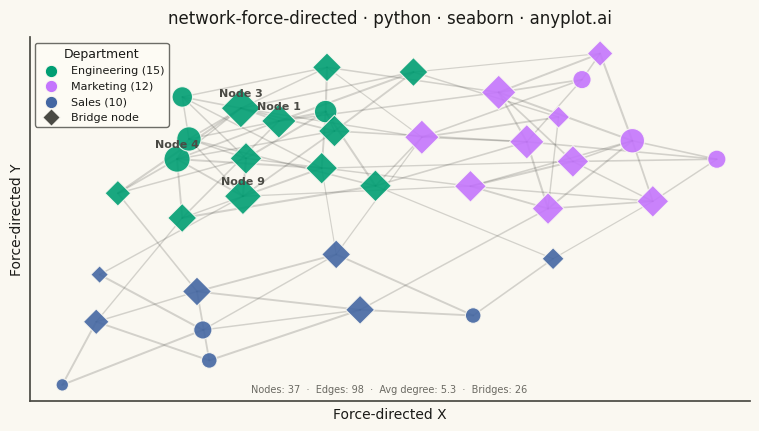

Source code (Python):
"""anyplot.ai
network-force-directed: Force-Directed Graph
Library: seaborn 0.13.2 | Python 3.13.14
Quality: 82/100 | Updated: 2026-07-01
"""

import os

import matplotlib.pyplot as plt
import numpy as np
import pandas as pd
import seaborn as sns


# Theme-adaptive chrome
THEME = os.getenv("ANYPLOT_THEME", "light")
PAGE_BG = "#FAF8F1" if THEME == "light" else "#1A1A17"
ELEVATED_BG = "#FFFDF6" if THEME == "light" else "#242420"
INK = "#1A1A17" if THEME == "light" else "#F0EFE8"
INK_SOFT = "#4A4A44" if THEME == "light" else "#B8B7B0"
INK_MUTED = "#6B6A63" if THEME == "light" else "#A8A79F"
EDGE_COLOR = "#4A4A44" if THEME == "light" else "#B8B7B0"

sns.set_theme(
    style="ticks",
    rc={
        "figure.facecolor": PAGE_BG,
        "axes.facecolor": PAGE_BG,
        "axes.edgecolor": INK_SOFT,
        "axes.labelcolor": INK,
        "text.color": INK,
        "xtick.color": INK_SOFT,
        "ytick.color": INK_SOFT,
        "grid.color": INK,
        "grid.alpha": 0.10,
        "legend.facecolor": ELEVATED_BG,
        "legend.edgecolor": INK_SOFT,
    },
)

np.random.seed(42)

# Imprint categorical palette — canonical order, first series always #009E73
IMPRINT = ["#009E73", "#C475FD", "#4467A3"]

# Data — organizational social network: 3 departments
num_nodes = 37
community_sizes = [15, 12, 10]
community_names = ["Engineering", "Marketing", "Sales"]
communities = []
for comm_idx, size in enumerate(community_sizes):
    communities.extend([comm_idx] * size)

# Generate edges with community structure
edges = []
for i in range(num_nodes):
    for j in range(i + 1, num_nodes):
        if communities[i] == communities[j]:
            if np.random.random() < 0.35:
                weight = np.random.uniform(0.5, 1.0)
                edges.append((i, j, weight))
        else:
            if np.random.random() < 0.05:
                weight = np.random.uniform(0.3, 0.7)
                edges.append((i, j, weight))

# Calculate node degrees
degrees = [0] * num_nodes
for src, tgt, _ in edges:
    degrees[src] += 1
    degrees[tgt] += 1

# Identify bridge nodes (cross-community edges)
bridge_nodes = set()
for src, tgt, _ in edges:
    if communities[src] != communities[tgt]:
        bridge_nodes.add(src)
        bridge_nodes.add(tgt)

# Force-directed layout (Fruchterman-Reingold inline)
n = num_nodes
k = 0.5
iterations = 150
pos = np.random.rand(n, 2) * 2 - 1
t = 1.0
dt = t / (iterations + 1)

for _ in range(iterations):
    disp = np.zeros((n, 2))
    for i in range(n):
        for j in range(i + 1, n):
            delta = pos[i] - pos[j]
            dist = max(np.linalg.norm(delta), 0.01)
            force = (k * k) / dist
            force_vec = (delta / dist) * force
            disp[i] += force_vec
            disp[j] -= force_vec
    for src, tgt, _ in edges:
        delta = pos[src] - pos[tgt]
        dist = max(np.linalg.norm(delta), 0.01)
        force = (dist * dist) / k
        force_vec = (delta / dist) * force
        disp[src] -= force_vec
        disp[tgt] += force_vec
    for i in range(n):
        disp_norm = max(np.linalg.norm(disp[i]), 0.01)
        pos[i] += (disp[i] / disp_norm) * min(disp_norm, t)
    t -= dt

# Normalize positions to [-1, 1]
pos -= pos.mean(axis=0)
max_coord = np.abs(pos).max()
if max_coord > 0:
    pos /= max_coord

x_coords = pos[:, 0]
y_coords = pos[:, 1]

# Node DataFrame for seaborn three-way encoding (hue + size + style)
node_df = pd.DataFrame(
    {
        "x": x_coords,
        "y": y_coords,
        "department": [community_names[c] for c in communities],
        "degree": degrees,
        "node_type": ["Bridge" if i in bridge_nodes else "Member" for i in range(num_nodes)],
    }
)

# Plot — 3200×1800 px landscape (figsize=(8,4.5) × dpi=400)
fig, ax = plt.subplots(figsize=(8, 4.5), dpi=400, facecolor=PAGE_BG)
ax.set_facecolor(PAGE_BG)

# Edges
for src, tgt, weight in edges:
    x0, y0 = pos[src]
    x1, y1 = pos[tgt]
    ax.plot([x0, x1], [y0, y1], color=EDGE_COLOR, linewidth=0.5 + weight * 1.0, alpha=0.22, zorder=1)

# Nodes via seaborn three-way encoding: hue=department, size=degree, style=node_type
# Diamond markers distinguish bridge nodes (cross-community connectors) from regular members
palette = {name: IMPRINT[i] for i, name in enumerate(community_names)}
sns.scatterplot(
    data=node_df,
    x="x",
    y="y",
    hue="department",
    hue_order=community_names,
    palette=palette,
    size="degree",
    sizes=(80, 400),
    style="node_type",
    style_order=["Member", "Bridge"],
    markers={"Member": "o", "Bridge": "D"},
    alpha=0.90,
    edgecolor=PAGE_BG,
    linewidth=0.8,
    ax=ax,
    legend=False,
    zorder=2,
)

# Label top 4 hubs by degree only — prevents center-cluster label overlap
top_hubs = sorted(range(num_nodes), key=lambda i: degrees[i], reverse=True)[:4]
for node in top_hubs:
    ax.annotate(
        f"Node {node}",
        (pos[node, 0], pos[node, 1]),
        fontsize=8,
        ha="center",
        va="bottom",
        xytext=(0, 7),
        textcoords="offset points",
        fontweight="bold",
        color=INK_SOFT,
    )

# Legend — departments (circle) + bridge node indicator (diamond)
legend_elements = []
for idx, name in enumerate(community_names):
    count = community_sizes[idx]
    legend_elements.append(
        plt.scatter(
            [], [], c=IMPRINT[idx], s=80, marker="o", label=f"{name} ({count})", edgecolor=PAGE_BG, linewidth=0.8
        )
    )
legend_elements.append(
    plt.scatter([], [], c=INK_SOFT, s=80, marker="D", edgecolor=PAGE_BG, linewidth=0.8, label="Bridge node")
)

ax.legend(
    handles=legend_elements,
    loc="upper left",
    fontsize=8,
    title="Department",
    title_fontsize=9,
    frameon=True,
    labelcolor=INK,
)

# Network summary inside the axes (bottom centre)
total_edges = len(edges)
avg_degree = sum(degrees) / num_nodes
stats_text = (
    f"Nodes: {num_nodes}  ·  Edges: {total_edges}  ·  Avg degree: {avg_degree:.1f}  ·  Bridges: {len(bridge_nodes)}"
)
ax.text(0.5, 0.02, stats_text, transform=ax.transAxes, fontsize=7, ha="center", va="bottom", color=INK_MUTED)

# Style
title = "network-force-directed · python · seaborn · anyplot.ai"
ax.set_title(title, fontsize=12, fontweight="medium", pad=10, color=INK)
ax.set_xlabel("Force-directed X", fontsize=10, color=INK)
ax.set_ylabel("Force-directed Y", fontsize=10, color=INK)
ax.set_xticks([])
ax.set_yticks([])
ax.spines["top"].set_visible(False)
ax.spines["right"].set_visible(False)
ax.spines["left"].set_color(INK_SOFT)
ax.spines["bottom"].set_color(INK_SOFT)

plt.subplots_adjust(left=0.07, right=0.97, top=0.91, bottom=0.10)
plt.savefig(f"plot-{THEME}.png", dpi=400, facecolor=PAGE_BG)
